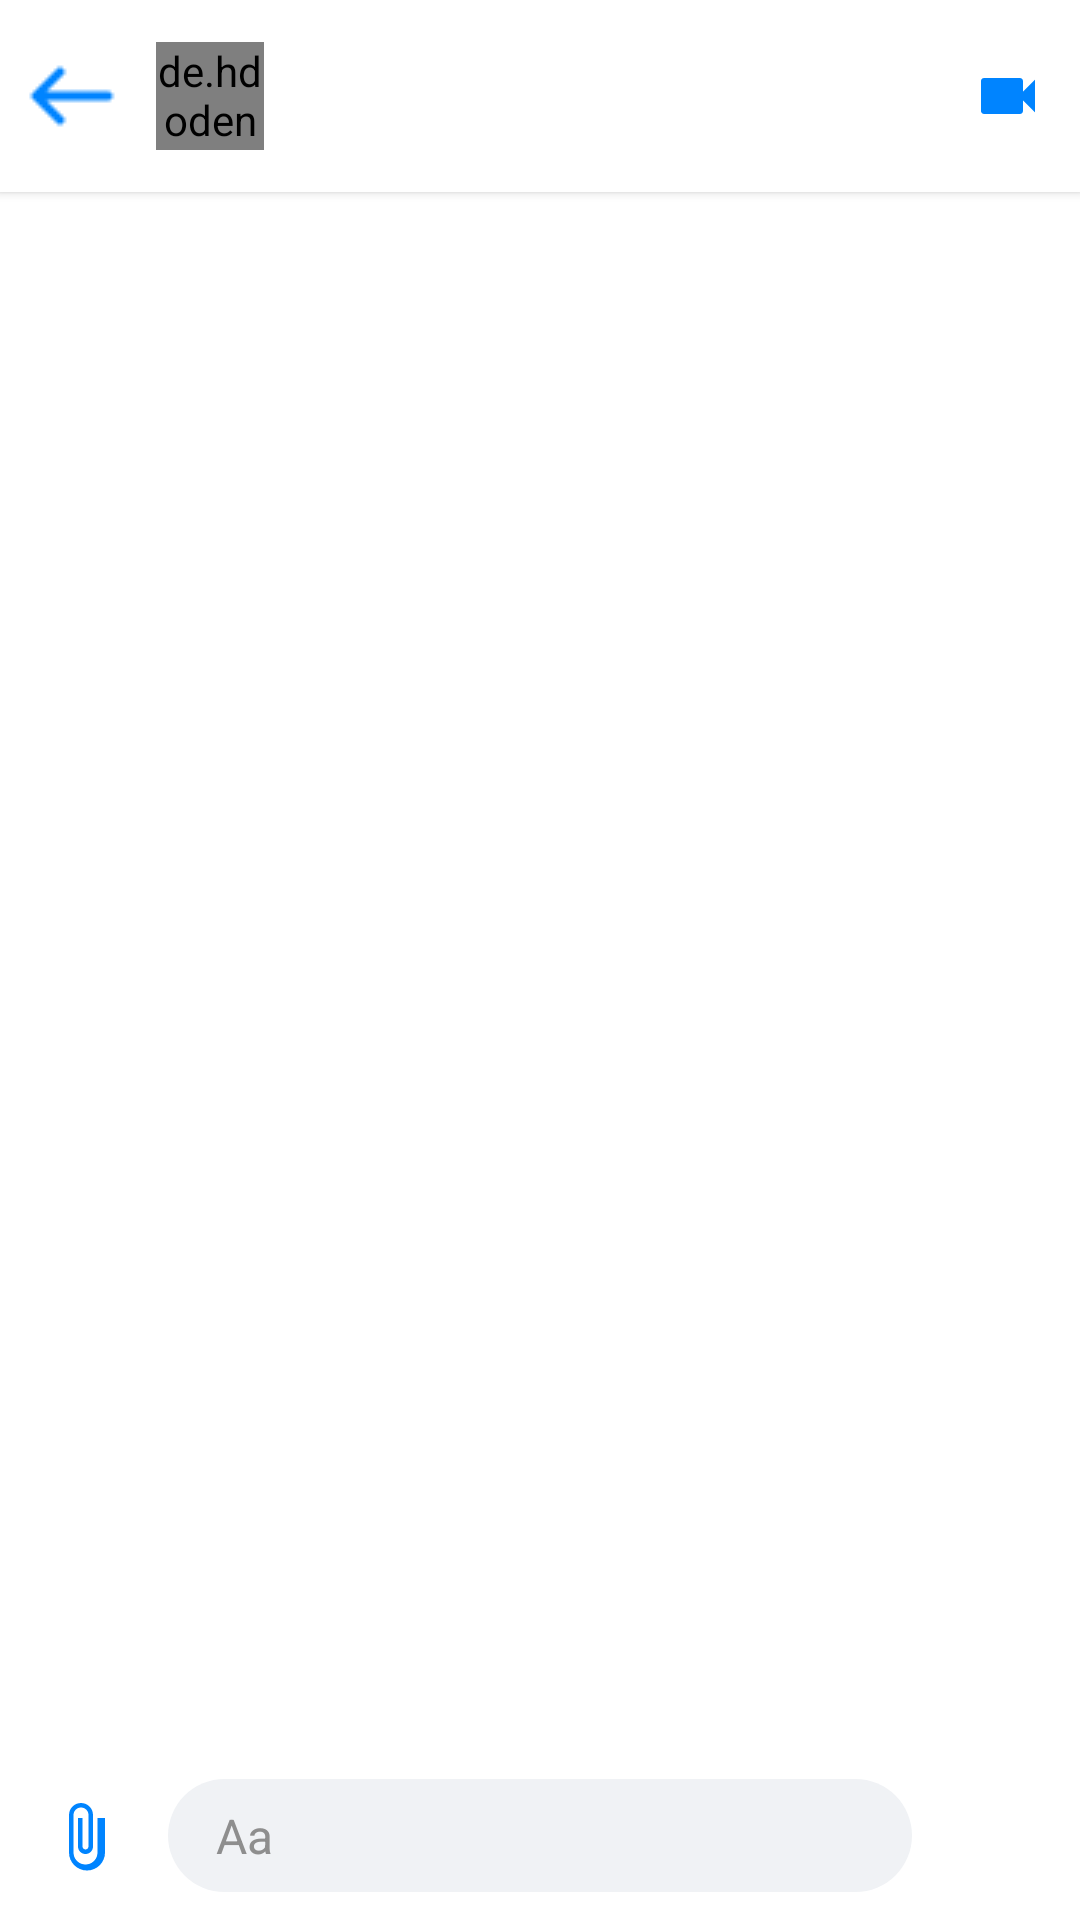

Layout XML and referenced resources for this Android screen:
<!-- AndroidManifest.xml: application theme Theme.Team12345 -->
<!-- res/layout/activity_chat_detail.xml -->
<?xml version="1.0" encoding="utf-8"?>
<androidx.constraintlayout.widget.ConstraintLayout xmlns:android="http://schemas.android.com/apk/res/android"
    xmlns:app="http://schemas.android.com/apk/res-auto"
    xmlns:tools="http://schemas.android.com/tools"
    android:layout_width="match_parent"
    android:layout_height="match_parent"
    android:background="@color/white">

    
    <androidx.constraintlayout.widget.ConstraintLayout
        android:id="@+id/toolbar_chat"
        android:layout_width="match_parent"
        android:layout_height="?attr/actionBarSize"
        android:background="@color/white"
        android:elevation="2dp"
        app:layout_constraintTop_toTopOf="parent">

        <ImageButton
            android:id="@+id/btn_back"
            android:layout_width="48dp"
            android:layout_height="48dp"
            android:background="?attr/selectableItemBackgroundBorderless"
            android:src="@drawable/ic_back_arrow"
            app:layout_constraintBottom_toBottomOf="parent"
            app:layout_constraintStart_toStartOf="parent"
            app:layout_constraintTop_toTopOf="parent"
            app:tint="@color/messenger_blue"
            android:contentDescription="Back" />

        <de.hdodenhof.circleimageview.CircleImageView
            android:id="@+id/iv_partner_avatar"
            android:layout_width="36dp"
            android:layout_height="36dp"
            android:layout_marginStart="4dp"
            android:src="@drawable/ic_avatar_placeholder"
            app:layout_constraintBottom_toBottomOf="parent"
            app:layout_constraintStart_toEndOf="@id/btn_back"
            app:layout_constraintTop_toTopOf="parent" />

        <TextView
            android:id="@+id/tv_partner_name"
            android:layout_width="0dp"
            android:layout_height="wrap_content"
            android:layout_marginStart="12dp"
            android:ellipsize="end"
            android:maxLines="1"
            android:textColor="@color/black"
            android:textSize="16sp"
            android:textStyle="bold"
            app:layout_constraintBottom_toBottomOf="parent"
            app:layout_constraintEnd_toStartOf="@+id/btn_call"
            app:layout_constraintStart_toEndOf="@id/iv_partner_avatar"
            app:layout_constraintTop_toTopOf="parent"
            tools:text="Martha Craig" />

        <ImageButton
            android:id="@+id/btn_video_call"
            android:layout_width="48dp"
            android:layout_height="48dp"
            android:background="?attr/selectableItemBackgroundBorderless"
            android:src="@drawable/ic_video_call"
            app:layout_constraintBottom_toBottomOf="parent"
            app:layout_constraintEnd_toEndOf="parent"
            app:layout_constraintTop_toTopOf="parent"
            app:tint="@color/messenger_blue"
            android:contentDescription="Video Call" />

        <ImageButton
            android:id="@+id/btn_call"
            android:layout_width="48dp"
            android:layout_height="48dp"
            android:background="?attr/selectableItemBackgroundBorderless"
            android:src="@drawable/ic_call"
            app:layout_constraintBottom_toBottomOf="parent"
            app:layout_constraintEnd_toStartOf="@id/btn_video_call"
            app:layout_constraintTop_toTopOf="parent"
            app:tint="@color/messenger_blue"
            android:contentDescription="Voice Call" />

    </androidx.constraintlayout.widget.ConstraintLayout>

    <androidx.recyclerview.widget.RecyclerView
        android:id="@+id/rv_messages"
        android:layout_width="match_parent"
        android:layout_height="0dp"
        app:layoutManager="androidx.recyclerview.widget.LinearLayoutManager"
        app:reverseLayout="true"
        app:stackFromEnd="true"
        app:layout_constraintBottom_toTopOf="@id/bottom_container"
        app:layout_constraintTop_toBottomOf="@id/toolbar_chat" />

    <ProgressBar
        android:id="@+id/loading_progress_bar"
        android:layout_width="wrap_content"
        android:layout_height="wrap_content"
        android:visibility="gone"
        app:layout_constraintBottom_toBottomOf="parent"
        app:layout_constraintEnd_toEndOf="parent"
        app:layout_constraintStart_toStartOf="parent"
        app:layout_constraintTop_toTopOf="parent" />

    
    <LinearLayout
        android:id="@+id/bottom_container"
        android:layout_width="match_parent"
        android:layout_height="wrap_content"
        android:orientation="vertical"
        android:background="@color/white"
        app:layout_constraintBottom_toBottomOf="parent">

        
        <androidx.recyclerview.widget.RecyclerView
            android:id="@+id/rv_selected_files"
            android:layout_width="match_parent"
            android:layout_height="wrap_content"
            android:orientation="horizontal"
            android:paddingHorizontal="8dp"
            android:paddingVertical="4dp"
            android:visibility="gone"
            app:layoutManager="androidx.recyclerview.widget.LinearLayoutManager" />

        
        <LinearLayout
            android:id="@+id/input_area"
            android:layout_width="match_parent"
            android:layout_height="wrap_content"
            android:gravity="center_vertical"
            android:orientation="horizontal"
            android:padding="8dp">

            <ImageButton
                android:id="@+id/btn_attach"
                android:layout_width="40dp"
                android:layout_height="40dp"
                android:background="?attr/selectableItemBackgroundBorderless"
                android:src="@drawable/ic_attach"
                app:tint="@color/messenger_blue"
                android:contentDescription="Attach" />

            <EditText
                android:id="@+id/et_message"
                android:layout_width="0dp"
                android:layout_height="wrap_content"
                android:layout_marginHorizontal="8dp"
                android:layout_weight="1"
                android:background="@drawable/bg_input_chat"
                android:hint="Aa"
                android:inputType="textMultiLine"
                android:maxLines="4"
                android:paddingHorizontal="16dp"
                android:paddingVertical="8dp"
                android:textColor="@color/black"
                android:textColorHint="@color/gray_text"
                android:textSize="16sp" />

            <ImageButton
                android:id="@+id/btn_send"
                android:layout_width="40dp"
                android:layout_height="40dp"
                android:background="?attr/selectableItemBackgroundBorderless"
                android:src="@drawable/ic_send"
                app:tint="@color/messenger_blue"
                android:contentDescription="Send" />

        </LinearLayout>

    </LinearLayout>

</androidx.constraintlayout.widget.ConstraintLayout>
<!-- resources referenced by this layout -->
<resources>
  <color name="black">#000000</color>
  <color name="gray_text">#8E8E8E</color>
  <color name="messenger_blue">#0084FF</color>
  <color name="white">#FFFFFF</color>
  <!-- drawable bg_input_chat (drawable) -->
  <?xml version="1.0" encoding="utf-8"?>
  <shape xmlns:android="http://schemas.android.com/apk/res/android">
      <solid android:color="#F0F2F5" />
      <corners android:radius="20dp" />
  </shape>
  <!-- drawable ic_attach (drawable) -->
  <vector xmlns:android="http://schemas.android.com/apk/res/android"
      android:width="24dp"
      android:height="24dp"
      android:viewportWidth="24"
      android:viewportHeight="24">
      <path
          android:fillColor="#000000"
          android:pathData="M16.5,6v11.5c0,2.21 -1.79,4 -4,4s-4,-1.79 -4,-4V5c0,-1.38 1.12,-2.5 2.5,-2.5s2.5,1.12 2.5,2.5v10.5c0,0.55 -0.45,1 -1,1s-1,-0.45 -1,-1V6H10v9.5c0,1.38 1.12,2.5 2.5,2.5s2.5,-1.12 2.5,-2.5V5c0,-2.21 -1.79,-4 -4,-4S7,2.79 7,5v12.5c0,3.31 2.69,6 6,6s6,-2.69 6,-6V6h-1.5z"/>
  </vector>
  <!-- drawable ic_avatar_placeholder (drawable) -->
  <?xml version="1.0" encoding="utf-8"?>
  <vector xmlns:android="http://schemas.android.com/apk/res/android"
      android:width="24dp"
      android:height="24dp"
      android:viewportWidth="24"
      android:viewportHeight="24">
      <path
          android:fillColor="#CCCCCC"
          android:pathData="M12,12a4,4 0 1,0 0,-0.001zM12,14c-4,0 -8,2 -8,4v2h16v-2c0,-2 -4,-4 -8,-4z" />
  </vector>
  <!-- drawable ic_back_arrow: png bitmap (drawable, 196 bytes) -->
  <!-- drawable ic_call (drawable) -->
  <vector xmlns:android="http://schemas.android.com/apk/res/android"
      android:width="24dp"
      android:height="24dp"
      android:viewportWidth="24"
      android:viewportHeight="24">
      <path
          android:fillColor="#000000"
          android:pathData="Structure of a phone icon... M6.62,10.79c1.44,2.82 2.62,4.63 5.43,6.08l2.2,-2.2c0.27,-0.27 0.67,-0.36 1.02,-0.24 1.12,0.37 2.33,0.57 3.57,0.57 0.55,0 1,0.45 1,1L19.84,20c0,0.55 -0.45,1 -1,1C9.39,21 2,12.61 2,4c0,-0.55 0.45,-1 1,-1l3.5,0c0.55,0 1,0.45 1,1 0,1.25 0.2,2.45 0.57,3.57 0.11,0.35 0.03,0.75 -0.25,1.02l-2.2,2.2z"/>
  </vector>
  <!-- drawable ic_video_call (drawable) -->
  <vector xmlns:android="http://schemas.android.com/apk/res/android"
      android:width="24dp"
      android:height="24dp"
      android:viewportWidth="24"
      android:viewportHeight="24">
      <path
          android:fillColor="#000000"
          android:pathData="M17,10.5V7c0,-0.55 -0.45,-1 -1,-1H4C3.45,6 3,6.45 3,7v10c0,0.55 0.45,1 1,1h12c0.55,0 1,-0.45 1,-1v-3.5l4,4v-11l-4,4z"/>
  </vector>
  <style name="Theme.Team12345" parent="Base.Theme.Team12345" />
  <style name="Base.Theme.Team12345" parent="Theme.Material3.DayNight.NoActionBar">
          
          
      </style>
</resources>
